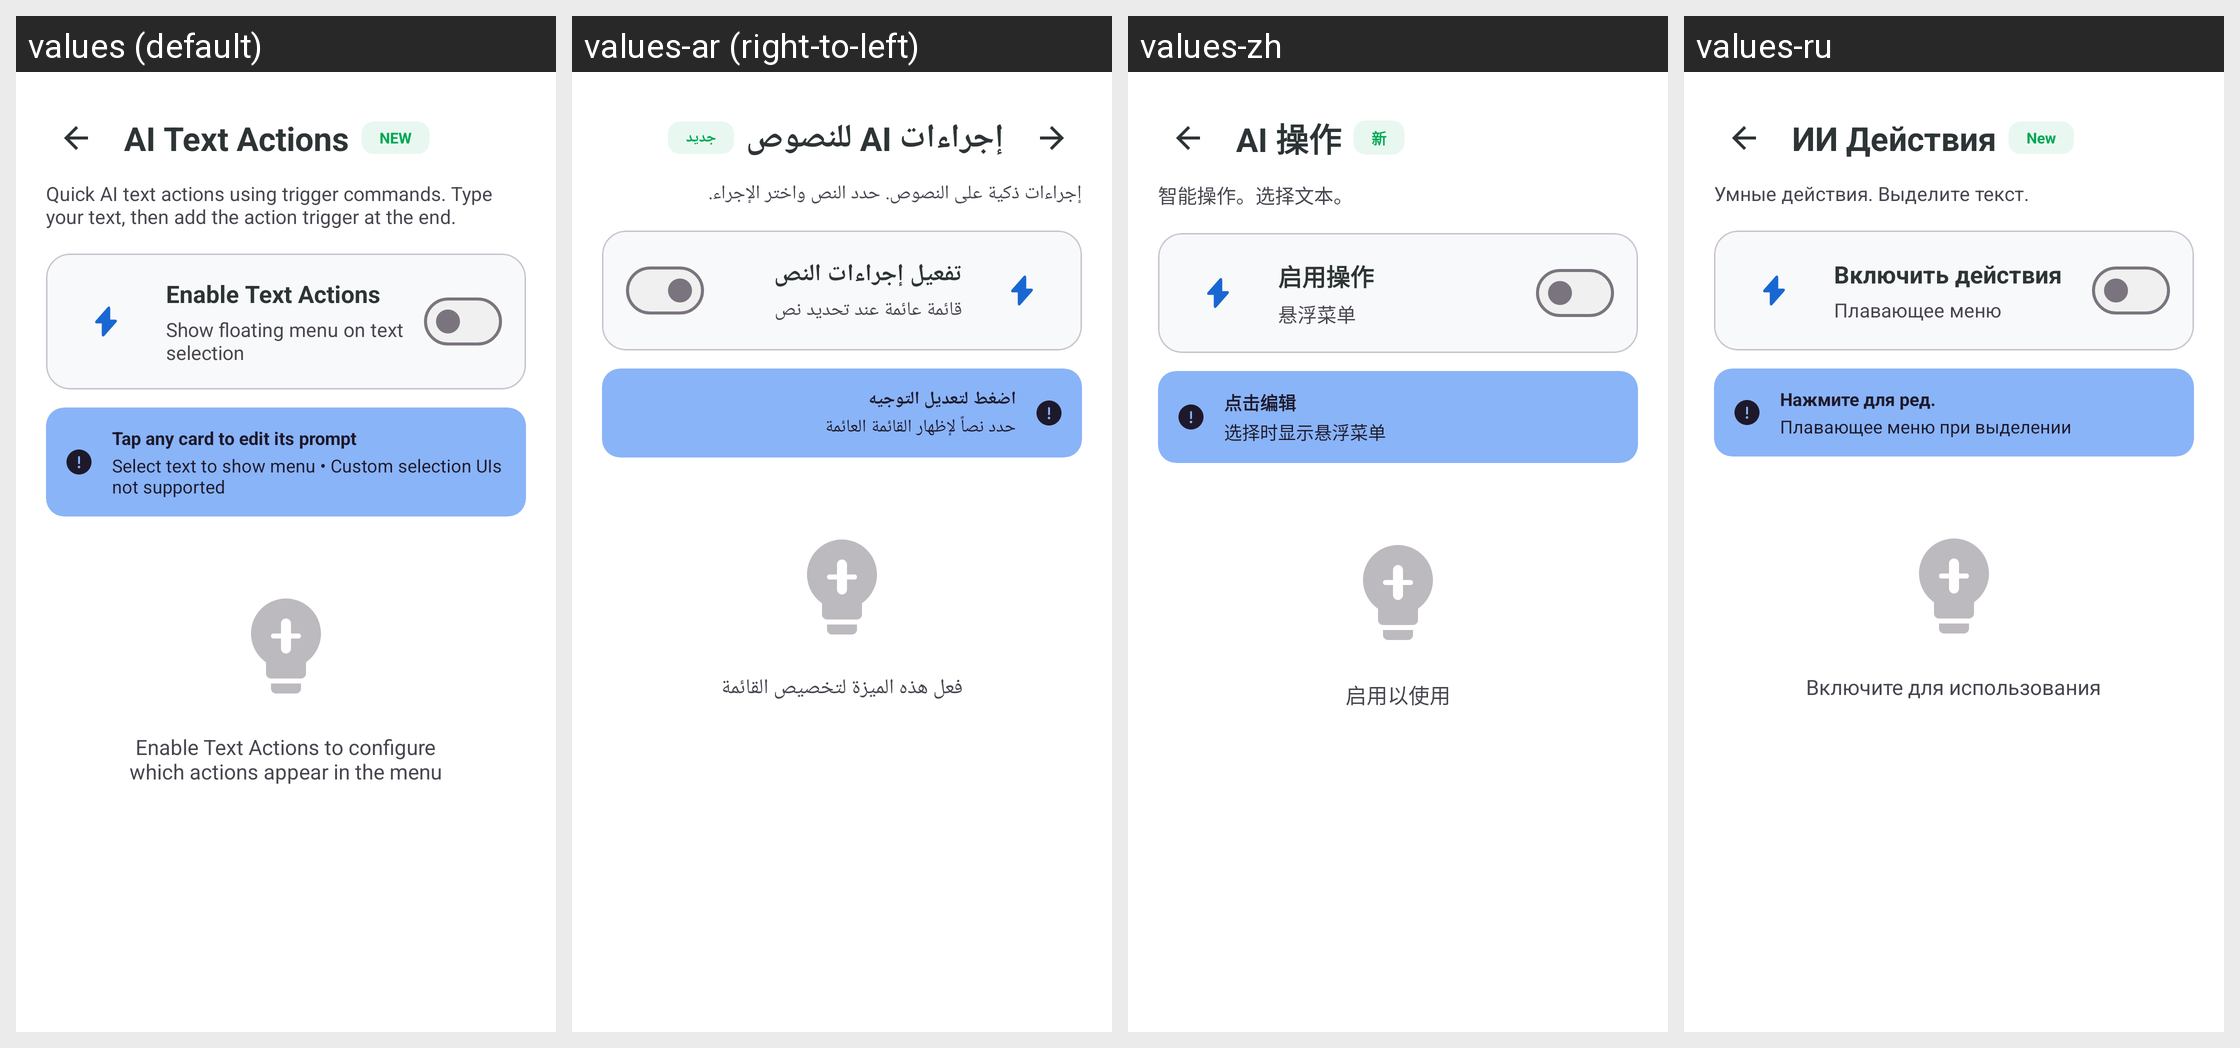

Strings drawn on this Android screen and how each of the app's shown locales translates them:
Android screen res/layout/fragment_text_actions.xml rendered under 4 locales, left to right: values (default), values-ar (right-to-left), values-zh, values-ru. Device: Nexus 5 (rendered at 1080×1920; each locale shown at half size, 540×960, under a caption strip naming it); theme Theme.KGPT.
Other locales in the repository, not shown: values-bn, values-de, values-es, values-fr, values-hi, values-id, values-it, values-ja, values-ko, values-nl, values-pl, values-pt, values-sw, values-th, values-tr, values-ur, values-vi.
Strings drawn on this screen, with the default value and each locale's value (text and hints the layout hard-codes, and strings that could not be matched under every locale, appear in the picture but are not listed):

title_ai_text_actions
  values: AI Text Actions
  values-ar: إجراءات AI للنصوص
  values-zh: AI 操作
  values-ru: ИИ Действия

new_badge
  values: NEW
  values-ar: جديد
  values-zh: 新
  values-ru: New

text_actions_intro
  values: Quick AI text actions using trigger commands. Type your text, then add the action trigger at the end.
  values-ar: إجراءات ذكية على النصوص. حدد النص واختر الإجراء.
  values-zh: 智能操作。选择文本。
  values-ru: Умные действия. Выделите текст.

enable_text_actions
  values: Enable Text Actions
  values-ar: تفعيل إجراءات النص
  values-zh: 启用操作
  values-ru: Включить действия

desc_enable_text_actions_sub
  values: Show floating menu on text selection
  values-ar: قائمة عائمة عند تحديد نص
  values-zh: 悬浮菜单
  values-ru: Плавающее меню

action_tip_title
  values: Tap any card to edit its prompt
  values-ar: اضغط لتعديل التوجيه
  values-zh: 点击编辑
  values-ru: Нажмите для ред.

action_tip_desc
  values: Select text to show menu • Custom selection UIs not supported
  values-ar: حدد نصاً لإظهار القائمة العائمة
  values-zh: 选择时显示悬浮菜单
  values-ru: Плавающее меню при выделении

msg_enable_text_actions
  values: Enable Text Actions to configure
      which actions appear in the menu
  values-ar: فعل هذه الميزة لتخصيص القائمة
  values-zh: 启用以使用
  values-ru: Включите для использования
